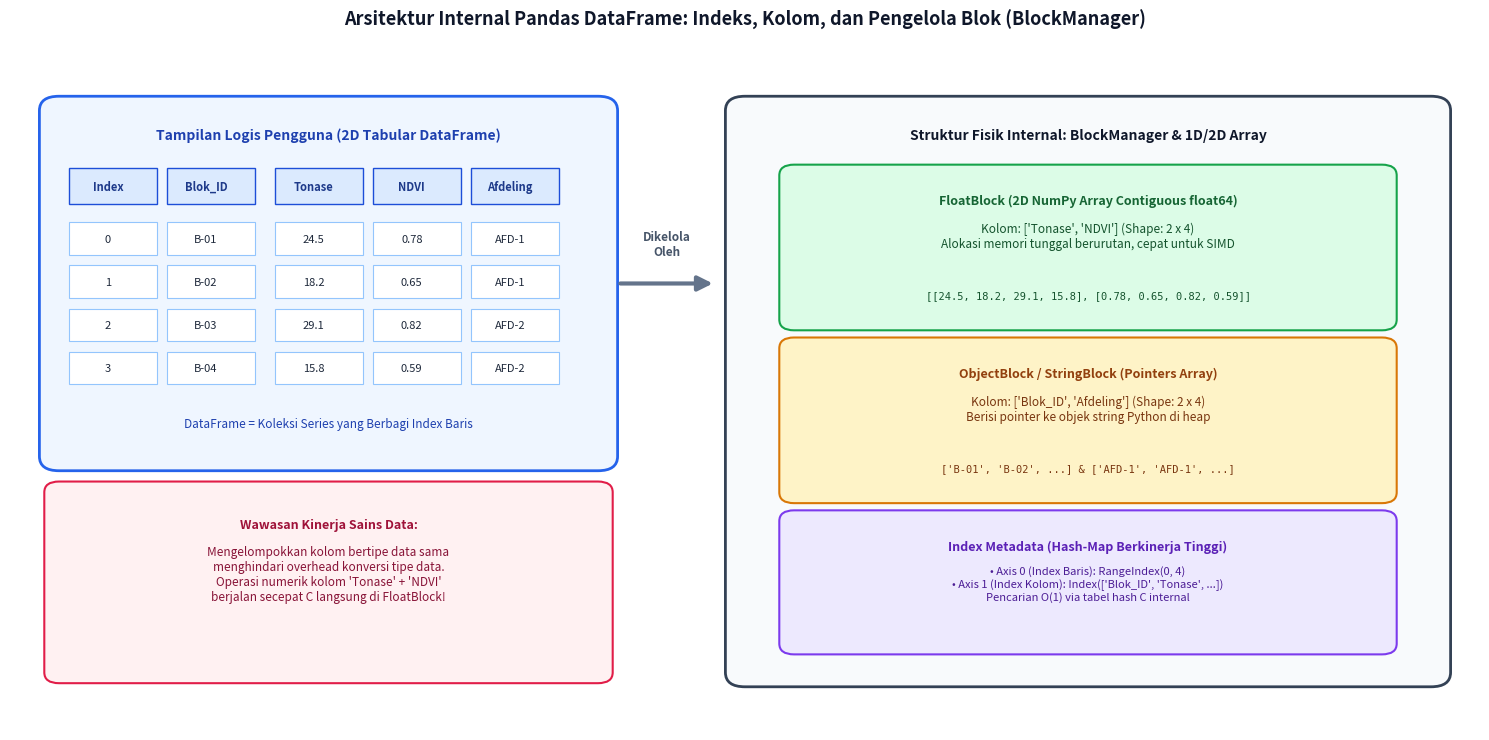

The matplotlib source for this figure: (Note: this script raises an exception after producing the figure.)
import os
import matplotlib
matplotlib.use('Agg')
import matplotlib.pyplot as plt
import matplotlib.patches as patches

os.makedirs('e:/Project Buku/docs/assets', exist_ok=True)
artifact_dir = r'C:\Users\IT INSTIPER\.gemini\antigravity\brain\43a50d1c-c669-4c47-b939-d1e0efdbca11'

# -------------------------------------------------------------
# Diagram 1: Arsitektur Internal Pandas DataFrame (BlockManager)
# -------------------------------------------------------------
fig, ax = plt.subplots(figsize=(15, 7.5), dpi=300)
ax.set_xlim(0, 15)
ax.set_ylim(0, 9.5)
ax.axis('off')
ax.set_title("Arsitektur Internal Pandas DataFrame: Indeks, Kolom, dan Pengelola Blok (BlockManager)", 
             fontsize=13, fontweight='bold', pad=15, color='#0F172A')

# 1. User View: 2D Table
user_box = patches.FancyBboxPatch((0.5, 3.8), 5.5, 4.8, boxstyle="round,pad=0.2", fc="#EFF6FF", ec="#2563EB", lw=2)
ax.add_patch(user_box)
ax.text(3.25, 8.2, "Tampilan Logis Pengguna (2D Tabular DataFrame)", fontsize=10, fontweight='bold', ha='center', color="#1E40AF")

# Table drawing
cols_table = ["Index", "Blok_ID", "Tonase", "NDVI", "Afdeling"]
x_cols = [1.0, 2.0, 3.1, 4.1, 5.1]
for idx, col in enumerate(cols_table):
    cbox = patches.Rectangle((x_cols[idx]-0.4, 7.3), 0.9, 0.5, fc="#DBEAFE", ec="#1D4ED8", lw=1)
    ax.add_patch(cbox)
    ax.text(x_cols[idx], 7.55, col, fontsize=8, fontweight='bold', ha='center', va='center', color="#1E3A8A")

rows_sample = [
    ("0", "B-01", "24.5", "0.78", "AFD-1"),
    ("1", "B-02", "18.2", "0.65", "AFD-1"),
    ("2", "B-03", "29.1", "0.82", "AFD-2"),
    ("3", "B-04", "15.8", "0.59", "AFD-2")
]
for r_idx, r_data in enumerate(rows_sample):
    y_pos = 6.6 - r_idx*0.6
    for c_idx, val in enumerate(r_data):
        rbox = patches.Rectangle((x_cols[c_idx]-0.4, y_pos), 0.9, 0.45, fc="white", ec="#93C5FD", lw=0.8)
        ax.add_patch(rbox)
        ax.text(x_cols[c_idx], y_pos+0.22, val, fontsize=8, ha='center', va='center', color="#1E293B")

ax.text(3.25, 4.2, "DataFrame = Koleksi Series yang Berbagi Index Baris", 
        fontsize=8.5, ha='center', style='italic', color="#1E40AF")

# Arrow to internal structure
ax.annotate("", xy=(7.2, 6.2), xytext=(6.2, 6.2), 
            arrowprops=dict(arrowstyle="-|>", lw=3, color="#64748B", mutation_scale=22))
ax.text(6.7, 6.6, "Dikelola\nOleh", fontsize=8.5, fontweight='bold', ha='center', color="#475569")

# 2. Internal View: BlockManager
internal_box = patches.FancyBboxPatch((7.5, 0.8), 7.0, 7.8, boxstyle="round,pad=0.2", fc="#F8FAFC", ec="#334155", lw=2)
ax.add_patch(internal_box)
ax.text(11.0, 8.2, "Struktur Fisik Internal: BlockManager & 1D/2D Array", fontsize=10, fontweight='bold', ha='center', color="#0F172A")

# Float Block
f_box = patches.FancyBboxPatch((8.0, 5.7), 6.0, 2.0, boxstyle="round,pad=0.15", fc="#DCFCE7", ec="#16A34A", lw=1.5)
ax.add_patch(f_box)
ax.text(11.0, 7.3, "FloatBlock (2D NumPy Array Contiguous float64)", fontsize=9, fontweight='bold', ha='center', color="#166534")
ax.text(11.0, 6.7, "Kolom: ['Tonase', 'NDVI'] (Shape: 2 x 4)\nAlokasi memori tunggal berurutan, cepat untuk SIMD", fontsize=8.5, ha='center', color="#14532D")
ax.text(11.0, 6.0, "[[24.5, 18.2, 29.1, 15.8], [0.78, 0.65, 0.82, 0.59]]", fontsize=7.5, family='monospace', ha='center', color="#14532D")

# Object/String Block
o_box = patches.FancyBboxPatch((8.0, 3.3), 6.0, 2.0, boxstyle="round,pad=0.15", fc="#FEF3C7", ec="#D97706", lw=1.5)
ax.add_patch(o_box)
ax.text(11.0, 4.9, "ObjectBlock / StringBlock (Pointers Array)", fontsize=9, fontweight='bold', ha='center', color="#92400E")
ax.text(11.0, 4.3, "Kolom: ['Blok_ID', 'Afdeling'] (Shape: 2 x 4)\nBerisi pointer ke objek string Python di heap", fontsize=8.5, ha='center', color="#78350F")
ax.text(11.0, 3.6, "['B-01', 'B-02', ...] & ['AFD-1', 'AFD-1', ...]", fontsize=7.5, family='monospace', ha='center', color="#78350F")

# Index & Columns Metadata
idx_box = patches.FancyBboxPatch((8.0, 1.2), 6.0, 1.7, boxstyle="round,pad=0.15", fc="#EDE9FE", ec="#7C3AED", lw=1.5)
ax.add_patch(idx_box)
ax.text(11.0, 2.5, "Index Metadata (Hash-Map Berkinerja Tinggi)", fontsize=9, fontweight='bold', ha='center', color="#5B21B6")
ax.text(11.0, 1.8, "• Axis 0 (Index Baris): RangeIndex(0, 4)\n• Axis 1 (Index Kolom): Index(['Blok_ID', 'Tonase', ...])\nPencarian O(1) via tabel hash C internal", fontsize=8, ha='center', color="#4C1D95")

# Bottom info
bot_box = patches.FancyBboxPatch((0.5, 0.8), 5.5, 2.5, boxstyle="round,pad=0.15", fc="#FFF1F2", ec="#E11D48", lw=1.5)
ax.add_patch(bot_box)
ax.text(3.25, 2.8, "Wawasan Kinerja Sains Data:", fontsize=9, fontweight='bold', ha='center', color="#9F1239")
ax.text(3.25, 1.8, "Mengelompokkan kolom bertipe data sama\nmenghindari overhead konversi tipe data.\nOperasi numerik kolom 'Tonase' + 'NDVI'\nberjalan secepat C langsung di FloatBlock!", 
        fontsize=8.5, ha='center', color="#881337")

plt.tight_layout()
out1 = 'e:/Project Buku/docs/assets/arsitektur_internal_pandas_dataframe.png'
plt.savefig(out1, dpi=300)
plt.savefig(os.path.join(artifact_dir, 'arsitektur_internal_pandas_dataframe.png'), dpi=300)
plt.close()
print("Saved:", out1)

# -------------------------------------------------------------
# Diagram 2: Mekanisme Split-Apply-Combine pada GroupBy
# -------------------------------------------------------------
fig, ax = plt.subplots(figsize=(15, 7.5), dpi=300)
ax.set_xlim(0, 15)
ax.set_ylim(0, 9)
ax.axis('off')
ax.set_title("Mekanisme Paradigma Split-Apply-Combine pada Operasi GroupBy Agribisnis", 
             fontsize=13, fontweight='bold', pad=15, color='#0F172A')

# 1. Dataset Awal (Tabel Panen)
box1 = patches.FancyBboxPatch((0.5, 2.2), 3.4, 5.2, boxstyle="round,pad=0.15", fc="#EFF6FF", ec="#1D4ED8", lw=2)
ax.add_patch(box1)
ax.text(2.2, 7.0, "1. Dataset Mentah Panen", fontsize=9.5, fontweight='bold', ha='center', color="#1E40AF")

data_rows = [
    ("AFD-A", "24.0"),
    ("AFD-B", "18.5"),
    ("AFD-A", "26.5"),
    ("AFD-B", "20.0"),
    ("AFD-A", "25.0"),
    ("AFD-C", "31.0")
]
y_init = 6.2
for afd, ton in data_rows:
    bg = "#DCFCE7" if afd == "AFD-A" else ("#FEF3C7" if afd == "AFD-B" else "#FCE7F3")
    rbox = patches.Rectangle((0.8, y_init-0.35), 2.8, 0.45, fc=bg, ec="#64748B", lw=1)
    ax.add_patch(rbox)
    ax.text(1.5, y_init-0.12, afd, fontsize=8.5, fontweight='bold', ha='center', color="#1E293B")
    ax.text(2.9, y_init-0.12, f"{ton} Ton", fontsize=8.5, ha='center', color="#1E293B")
    y_init -= 0.65

# SPLIT Phase
ax.annotate("", xy=(5.2, 5.0), xytext=(4.1, 5.0), 
            arrowprops=dict(arrowstyle="-|>", lw=2.5, color="#2563EB", mutation_scale=18))
ax.text(4.65, 5.4, "SPLIT\n(Berdasarkan\nAfdeling)", fontsize=8, fontweight='bold', ha='center', color="#2563EB")

# 2. Split Groups
box_grp_a = patches.FancyBboxPatch((5.4, 5.8), 2.8, 1.8, boxstyle="round,pad=0.1", fc="#DCFCE7", ec="#16A34A", lw=1.5)
ax.add_patch(box_grp_a)
ax.text(6.8, 7.2, "Grup Afdeling A", fontsize=8.5, fontweight='bold', ha='center', color="#166534")
ax.text(6.8, 6.4, "24.0, 26.5, 25.0", fontsize=8, ha='center', color="#14532D")

box_grp_b = patches.FancyBboxPatch((5.4, 3.6), 2.8, 1.8, boxstyle="round,pad=0.1", fc="#FEF3C7", ec="#D97706", lw=1.5)
ax.add_patch(box_grp_b)
ax.text(6.8, 5.0, "Grup Afdeling B", fontsize=8.5, fontweight='bold', ha='center', color="#92400E")
ax.text(6.8, 4.2, "18.5, 20.0", fontsize=8, ha='center', color="#78350F")

box_grp_c = patches.FancyBboxPatch((5.4, 1.4), 2.8, 1.8, boxstyle="round,pad=0.1", fc="#FCE7F3", ec="#DB2777", lw=1.5)
ax.add_patch(box_grp_c)
ax.text(6.8, 2.8, "Grup Afdeling C", fontsize=8.5, fontweight='bold', ha='center', color="#9D174D")
ax.text(6.8, 2.0, "31.0", fontsize=8, ha='center', color="#831843")

# APPLY Phase
for gy in [6.7, 4.5, 2.3]:
    ax.annotate("", xy=(9.7, gy), xytext=(8.4, gy), 
                arrowprops=dict(arrowstyle="-|>", lw=2, color="#059669", mutation_scale=16))
ax.text(9.05, 5.8, "APPLY\n(Fungsi Agregasi\nContoh: Rerata / Sum)", fontsize=8, fontweight='bold', ha='center', color="#059669")

# 3. Apply results
res_a = patches.FancyBboxPatch((9.9, 6.1), 1.6, 1.2, boxstyle="round,pad=0.1", fc="#BBF7D0", ec="#16A34A", lw=1.5)
ax.add_patch(res_a)
ax.text(10.7, 6.7, "Rerata:\n25.17 Ton", fontsize=8, fontweight='bold', ha='center', color="#14532D")

res_b = patches.FancyBboxPatch((9.9, 3.9), 1.6, 1.2, boxstyle="round,pad=0.1", fc="#FDE68A", ec="#D97706", lw=1.5)
ax.add_patch(res_b)
ax.text(10.7, 4.5, "Rerata:\n19.25 Ton", fontsize=8, fontweight='bold', ha='center', color="#78350F")

res_c = patches.FancyBboxPatch((9.9, 1.7), 1.6, 1.2, boxstyle="round,pad=0.1", fc="#FBCFE8", ec="#DB2777", lw=1.5)
ax.add_patch(res_c)
ax.text(10.7, 2.3, "Rerata:\n31.00 Ton", fontsize=8, fontweight='bold', ha='center', color="#831843")

# COMBINE Phase
ax.annotate("", xy=(12.2, 4.5), xytext=(11.7, 6.4), arrowprops=dict(arrowstyle="-|>", lw=2, color="#7C3AED"))
ax.annotate("", xy=(12.2, 4.5), xytext=(11.7, 4.5), arrowprops=dict(arrowstyle="-|>", lw=2, color="#7C3AED"))
ax.annotate("", xy=(12.2, 4.5), xytext=(11.7, 2.6), arrowprops=dict(arrowstyle="-|>", lw=2, color="#7C3AED"))
ax.text(12.0, 5.5, "COMBINE", fontsize=8, fontweight='bold', ha='center', color="#7C3AED")

# 4. Final Aggregated Table
box_final = patches.FancyBboxPatch((12.4, 2.5), 2.3, 4.4, boxstyle="round,pad=0.15", fc="#FAF5FF", ec="#7C3AED", lw=2)
ax.add_patch(box_final)
ax.text(13.55, 6.5, "Rekapitulasi\n(Hasil Akhir)", fontsize=8.5, fontweight='bold', ha='center', color="#5B21B6")

final_rows = [
    ("Afdeling", "Rerata_Ton"),
    ("AFD-A", "25.17"),
    ("AFD-B", "19.25"),
    ("AFD-C", "31.00")
]
fy = 5.6
for f_afd, f_val in final_rows:
    f_bg = "#EDE9FE" if f_afd == "Afdeling" else "white"
    frbox = patches.Rectangle((12.6, fy-0.3), 1.9, 0.45, fc=f_bg, ec="#8B5CF6", lw=0.8)
    ax.add_patch(frbox)
    ax.text(13.0, fy-0.08, f_afd, fontsize=7.5, fontweight='bold' if f_afd == "Afdeling" else 'normal', ha='center', color="#3B0764")
    ax.text(14.0, fy-0.08, f_val, fontsize=7.5, fontweight='bold' if f_afd == "Afdeling" else 'normal', ha='center', color="#3B0764")
    fy -= 0.65

plt.tight_layout()
out2 = 'e:/Project Buku/docs/assets/mekanisme_split_apply_combine_pandas.png'
plt.savefig(out2, dpi=300)
plt.savefig(os.path.join(artifact_dir, 'mekanisme_split_apply_combine_pandas.png'), dpi=300)
plt.close()
print("Saved:", out2)
